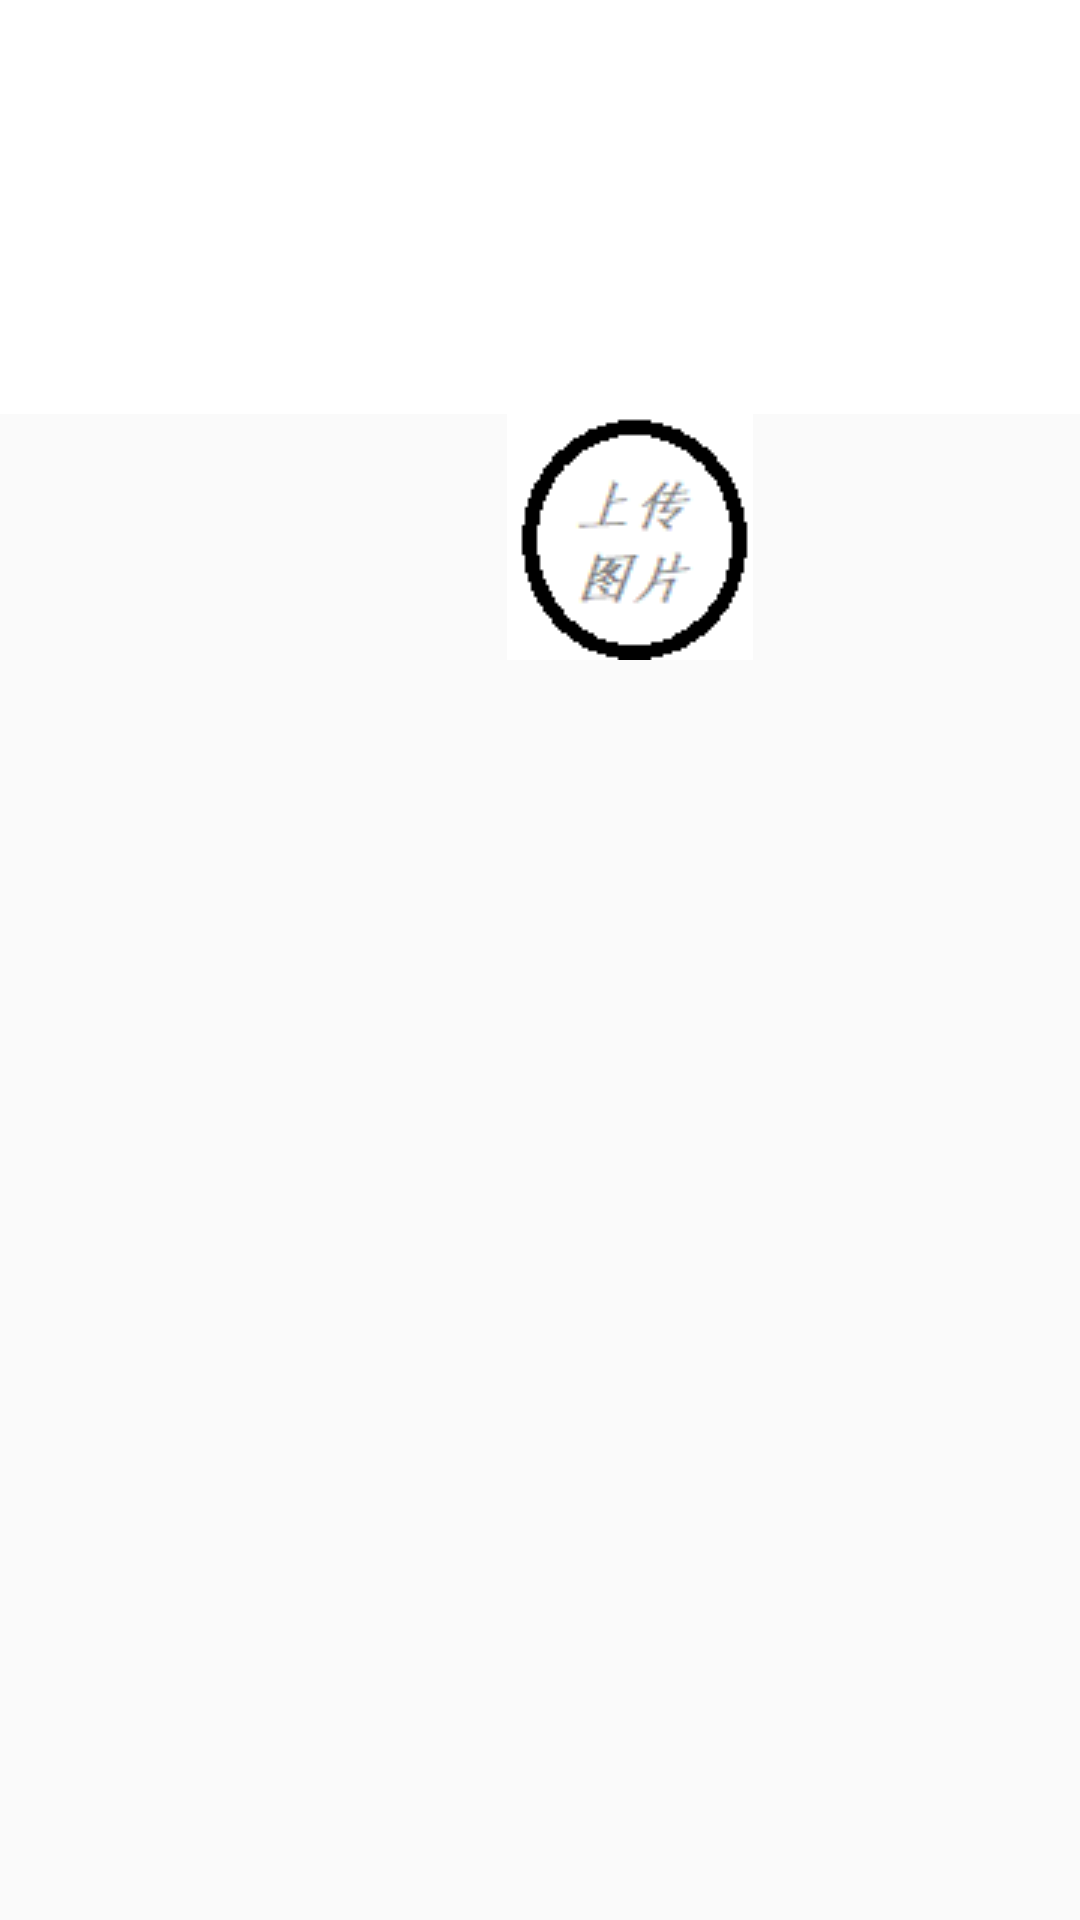

The Android layout XML behind this screen, and the referenced resources:
<!-- AndroidManifest.xml: application theme AppTheme -->
<!-- res/layout/content_fabu.xml -->
<LinearLayout xmlns:android="http://schemas.android.com/apk/res/android"
    xmlns:app="http://schemas.android.com/apk/res-auto"
    android:orientation="vertical"
    android:layout_width="match_parent"
    android:layout_height="match_parent">


    <LinearLayout
        android:layout_width="match_parent"
        android:layout_height="wrap_content"
        android:layout_marginTop="0dp"
        android:background="@color/white"
        android:gravity="center_vertical"
        android:orientation="horizontal">

        <LinearLayout
            android:layout_width="420dp"
            android:layout_height="138dp"


            android:gravity="center_vertical"
            android:orientation="horizontal">

            <ImageView
                android:id="@+id/ul1"
                android:layout_width="97dp"
                android:layout_height="97dp"
                android:layout_marginRight="10dp"

       />

            <ImageView
                android:id="@+id/ul2"
                android:layout_width="97dp"
                android:layout_height="97dp"
                android:layout_marginRight="10dp"

                />

            <ImageView
                android:id="@+id/ul3"
                android:layout_width="97dp"
                android:layout_height="97dp"
                android:layout_marginRight="10dp" />

            <ImageView
                android:id="@+id/ul4"
                android:layout_width="97dp"
                android:layout_height="97dp"
                android:layout_marginRight="10dp" />
        </LinearLayout>


</LinearLayout>

    <LinearLayout
        android:layout_width="420dp"
        android:layout_height="wrap_content">

        <ImageView

            android:layout_width="match_parent"
            android:layout_height="wrap_content"
            app:srcCompat="@drawable/upload" />
    </LinearLayout>

    <LinearLayout
        android:layout_width="420dp"
        android:layout_height="wrap_content">
    </LinearLayout>
    <LinearLayout
        android:layout_width="420dp"
        android:layout_height="wrap_content">
    </LinearLayout>
    <LinearLayout
        android:layout_width="420dp"
        android:layout_height="wrap_content">
    </LinearLayout>
    <LinearLayout
        android:layout_width="420dp"
        android:layout_height="wrap_content">
    </LinearLayout>
    </LinearLayout>
<!-- resources referenced by this layout -->
<resources>
  <color name="white">#FFFFFF</color>
  <!-- drawable upload: png bitmap (drawable, 1834 bytes) -->
  <style name="AppTheme" parent="Theme.AppCompat.Light.NoActionBar">
          
          <item name="colorPrimary">@color/colorPrimary</item>
          <item name="colorPrimaryDark">@color/colorPrimaryDark</item>
          <item name="colorAccent">@color/colorAccent</item>
      </style>
  <color name="colorPrimary">#eb4f38</color>
  <color name="colorPrimaryDark">#009688</color>
  <color name="colorAccent">#D81B60</color>
</resources>
